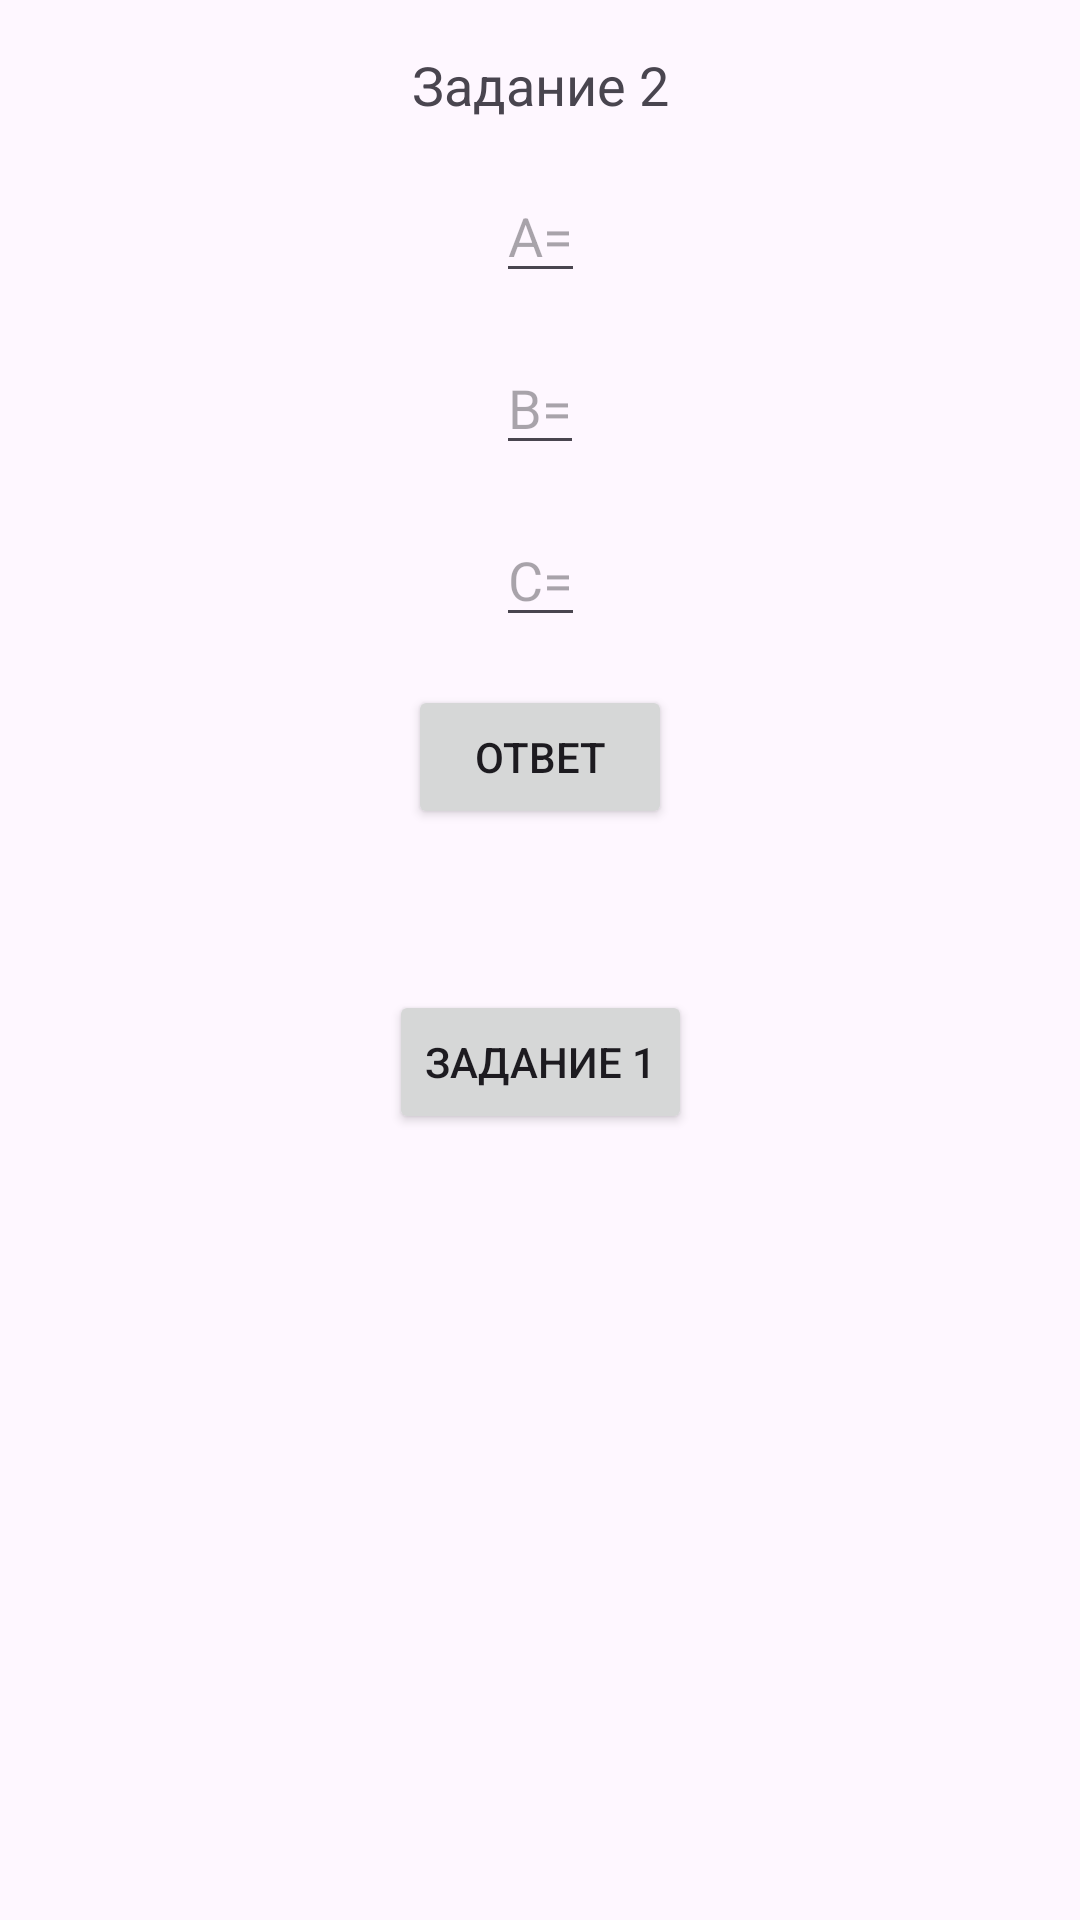

Android layout source for this screen:
<!-- AndroidManifest.xml: application theme Theme.Karimova -->
<!-- res/layout/activity_second.xml -->
<?xml version="1.0" encoding="utf-8"?>
<androidx.constraintlayout.widget.ConstraintLayout xmlns:android="http://schemas.android.com/apk/res/android"
    xmlns:tools="http://schemas.android.com/tools"
    android:layout_width="match_parent"
    android:layout_height="match_parent"
    xmlns:app="http://schemas.android.com/apk/res-auto">


    <TextView
        android:id="@+id/taskDescription"
        android:layout_width="wrap_content"
        android:layout_height="wrap_content"
        android:text="Задание 2"
        android:textSize="18sp"
        app:layout_constraintTop_toTopOf="parent"
        app:layout_constraintStart_toStartOf="parent"
        app:layout_constraintEnd_toEndOf="parent"
        android:layout_marginTop="16dp" />


    <EditText
        android:id="@+id/inputFieldA"
        android:layout_width="wrap_content"
        android:layout_height="wrap_content"
        android:hint="A="
        android:inputType="numberDecimal"
        app:layout_constraintTop_toBottomOf="@id/taskDescription"
        app:layout_constraintStart_toStartOf="parent"
        app:layout_constraintEnd_toEndOf="parent"
        android:layout_marginTop="16dp"
        tools:ignore="HardcodedText" />


    <EditText
        android:id="@+id/inputFieldB"
        android:layout_width="wrap_content"
        android:layout_height="wrap_content"
        android:hint="B="
        android:inputType="numberDecimal"
        app:layout_constraintTop_toBottomOf="@id/inputFieldA"
        app:layout_constraintStart_toStartOf="parent"
        app:layout_constraintEnd_toEndOf="parent"
        android:layout_marginTop="16dp"
        tools:ignore="HardcodedText" />


    <EditText
        android:id="@+id/inputFieldC"
        android:layout_width="wrap_content"
        android:layout_height="wrap_content"
        android:hint="C="
        android:inputType="numberDecimal"
        app:layout_constraintTop_toBottomOf="@id/inputFieldB"
        app:layout_constraintStart_toStartOf="parent"
        app:layout_constraintEnd_toEndOf="parent"
        android:layout_marginTop="16dp"
        tools:ignore="HardcodedText" />


    <Button
        android:id="@+id/calculateButton"
        android:layout_width="wrap_content"
        android:layout_height="wrap_content"
        android:text="Ответ"
        android:onClick="calculateCircleProperties"
    app:layout_constraintTop_toBottomOf="@id/inputFieldC"
    app:layout_constraintStart_toStartOf="parent"
    app:layout_constraintEnd_toEndOf="parent"
    android:layout_marginTop="16dp" />


    <TextView
        android:id="@+id/resultField"
        android:layout_width="wrap_content"
        android:layout_height="wrap_content"
        android:text=""
        android:textSize="16sp"
        app:layout_constraintTop_toBottomOf="@id/calculateButton"
        app:layout_constraintStart_toStartOf="parent"
        app:layout_constraintEnd_toEndOf="parent"
        android:layout_marginTop="16dp" />


    <Button
        android:id="@+id/nextTaskButton"
        android:layout_width="wrap_content"
        android:layout_height="wrap_content"
        android:text="Задание 1"
        android:onClick="startNewActivity"
        app:layout_constraintTop_toBottomOf="@id/resultField"
        app:layout_constraintStart_toStartOf="parent"
        app:layout_constraintEnd_toEndOf="parent"
        android:layout_marginTop="16dp" />

</androidx.constraintlayout.widget.ConstraintLayout>
<!-- resources referenced by this layout -->
<resources>
  <style name="Theme.Karimova" parent="Base.Theme.Karimova" />
  <style name="Base.Theme.Karimova" parent="Theme.Material3.DayNight.NoActionBar">
          
          
      </style>
</resources>
